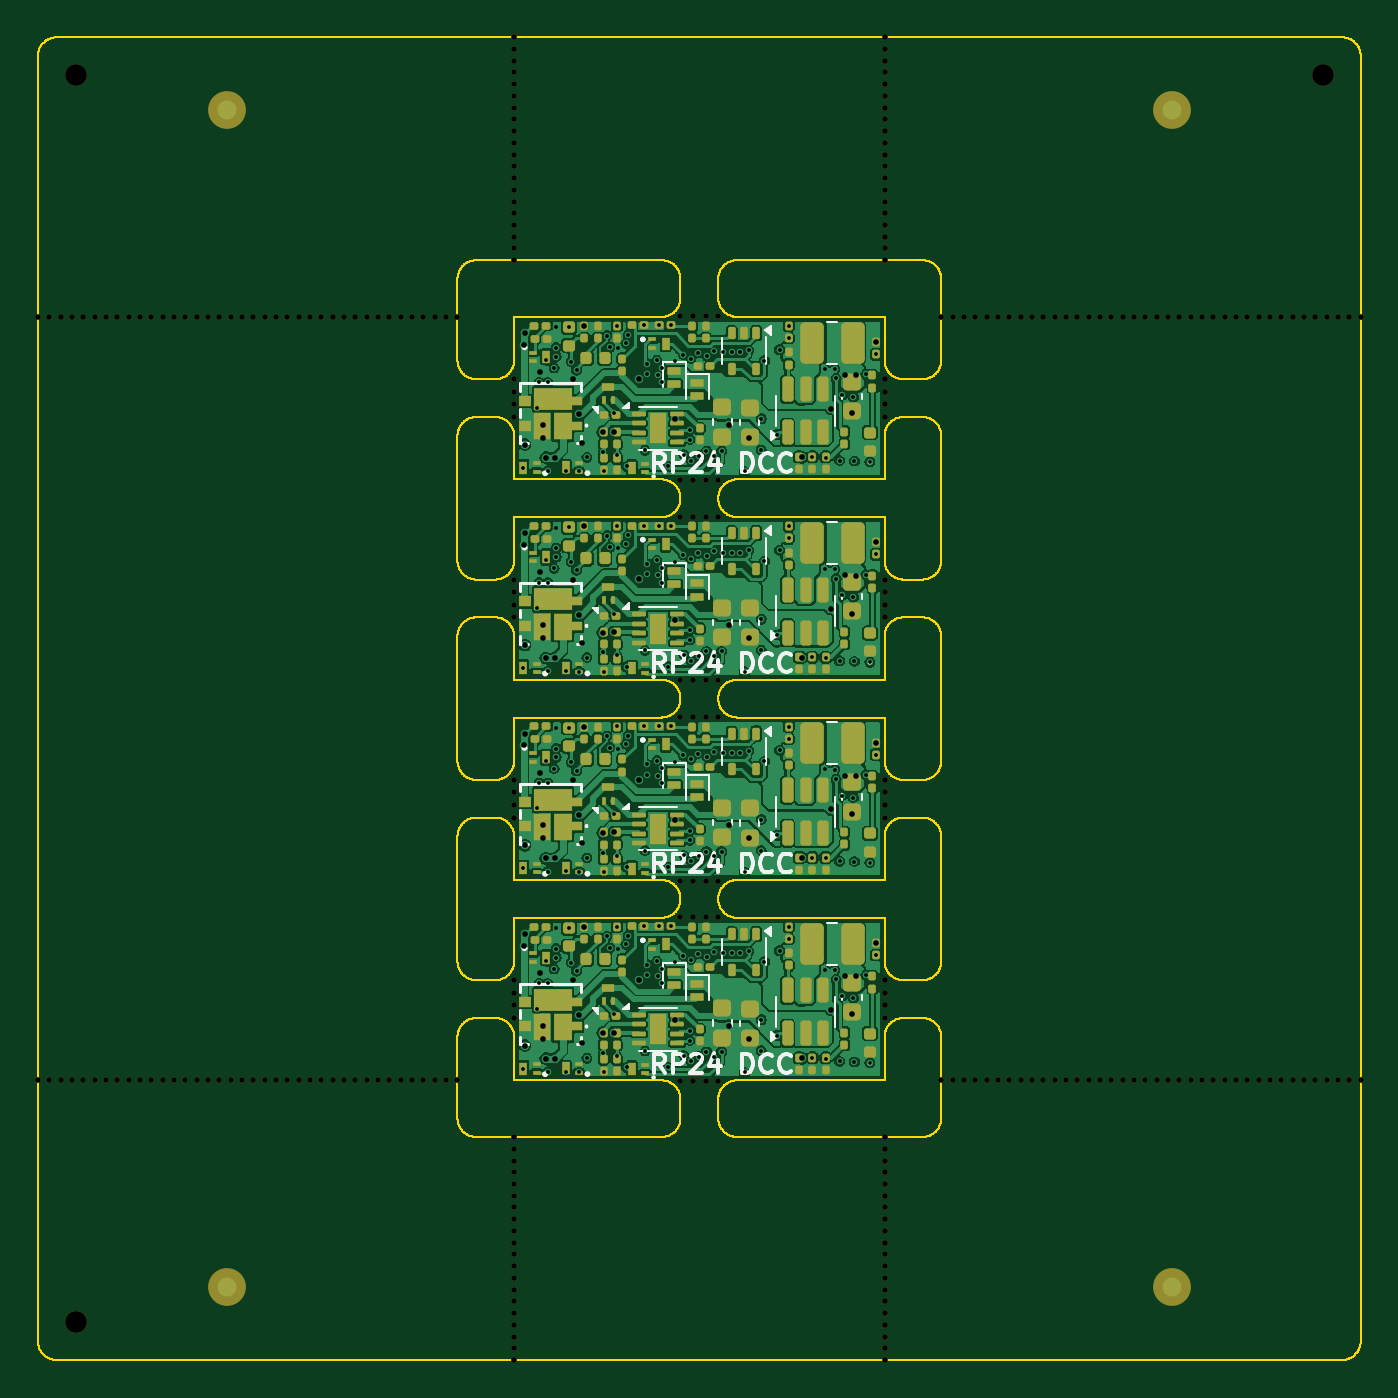
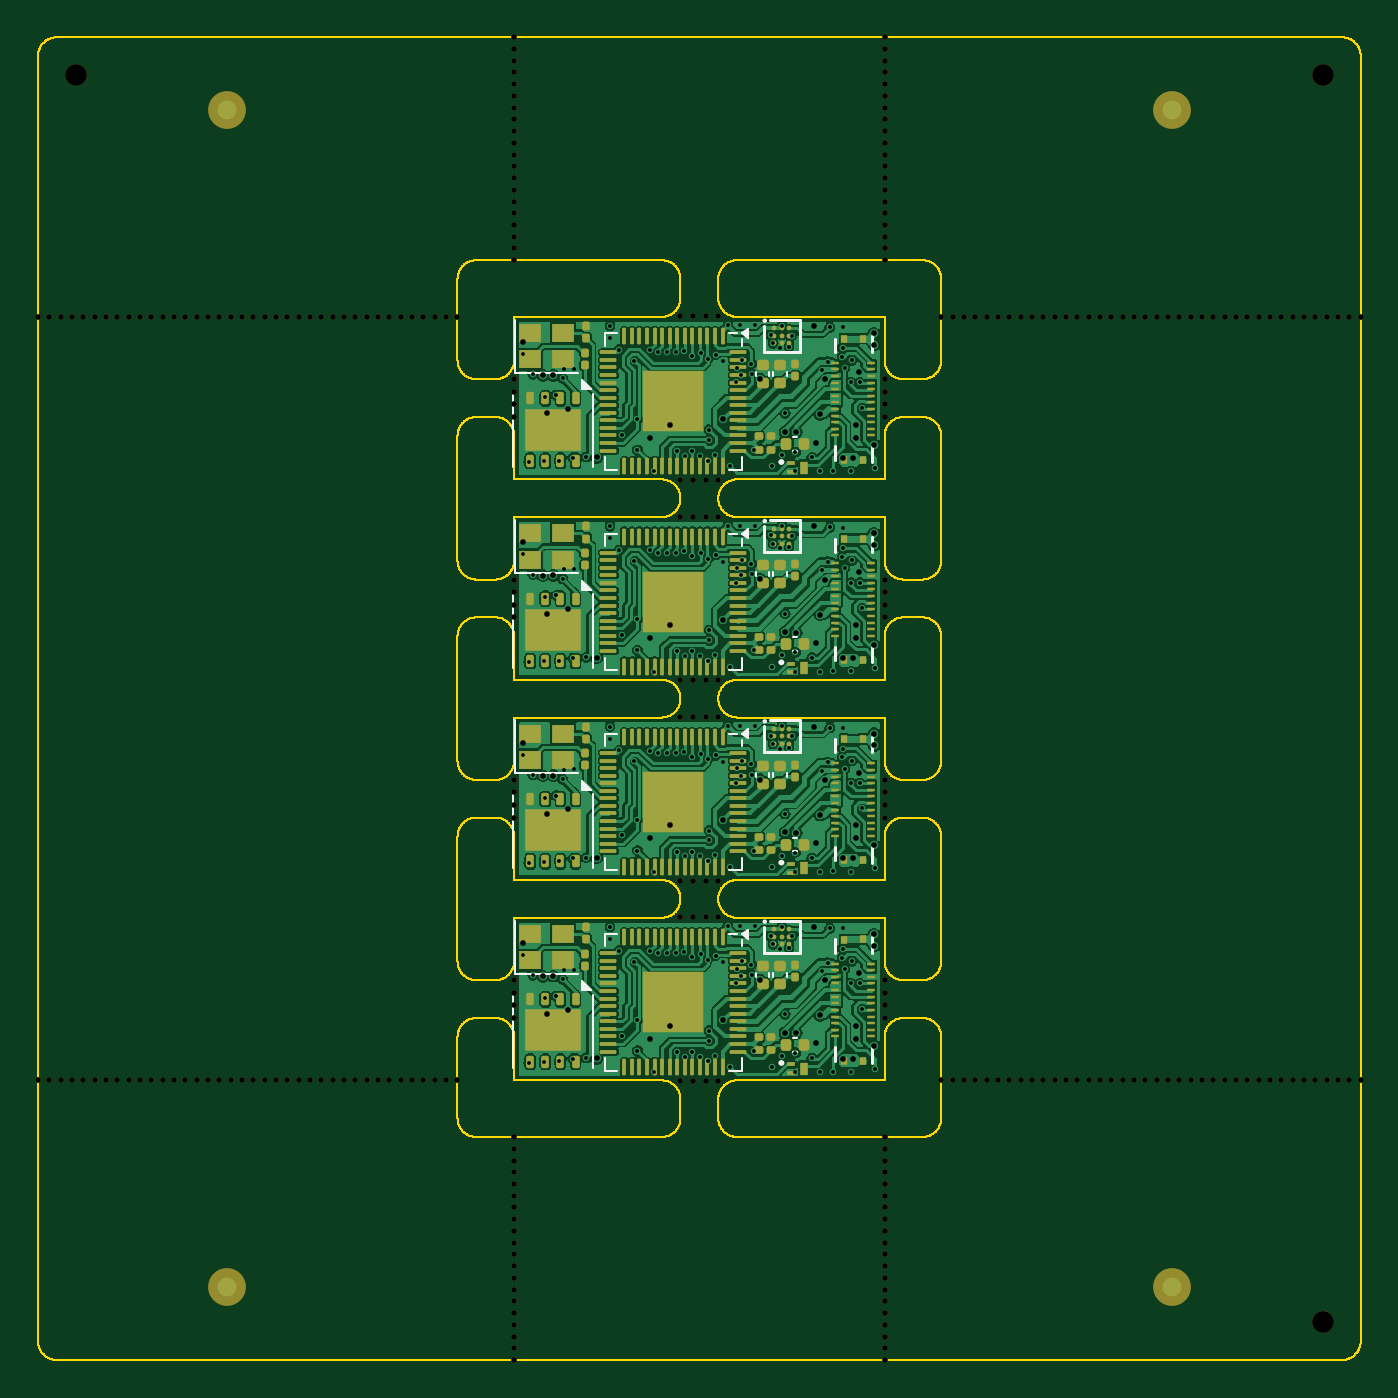
Circuit board: 10 layer files. Board 70.0 x 70.0 mm.
- bottom_copper: panel-CuBottom.gbl (329787 bytes)
- top_copper: panel-CuTop.gtl (350565 bytes)
- outline: panel-EdgeCuts.gm1 (99972 bytes)
- bottom_mask: panel-MaskBottom.gbs (35624 bytes)
- top_mask: panel-MaskTop.gts (39838 bytes)
- paste: panel-PasteBottom.gbp (16834 bytes)
- paste: panel-PasteTop.gtp (19690 bytes)
- bottom_silk: panel-SilkBottom.gbo (9049 bytes)
- top_silk: panel-SilkTop.gto (30029 bytes)
- drill: panel.drl (10217 bytes)

=== bottom_copper: panel-CuBottom.gbl (329787 bytes, source omitted) ===
=== top_copper: panel-CuTop.gtl (350565 bytes, source omitted) ===
=== outline: panel-EdgeCuts.gm1 (99972 bytes, source omitted) ===
=== bottom_mask: panel-MaskBottom.gbs (35624 bytes, source omitted) ===
=== top_mask: panel-MaskTop.gts (39838 bytes, source omitted) ===
=== paste: panel-PasteBottom.gbp (16834 bytes, source omitted) ===
=== paste: panel-PasteTop.gtp (19690 bytes, source omitted) ===
=== bottom_silk: panel-SilkBottom.gbo (9049 bytes, source omitted) ===
=== top_silk: panel-SilkTop.gto (30029 bytes, source omitted) ===
=== drill: panel.drl (10217 bytes, source omitted) ===
